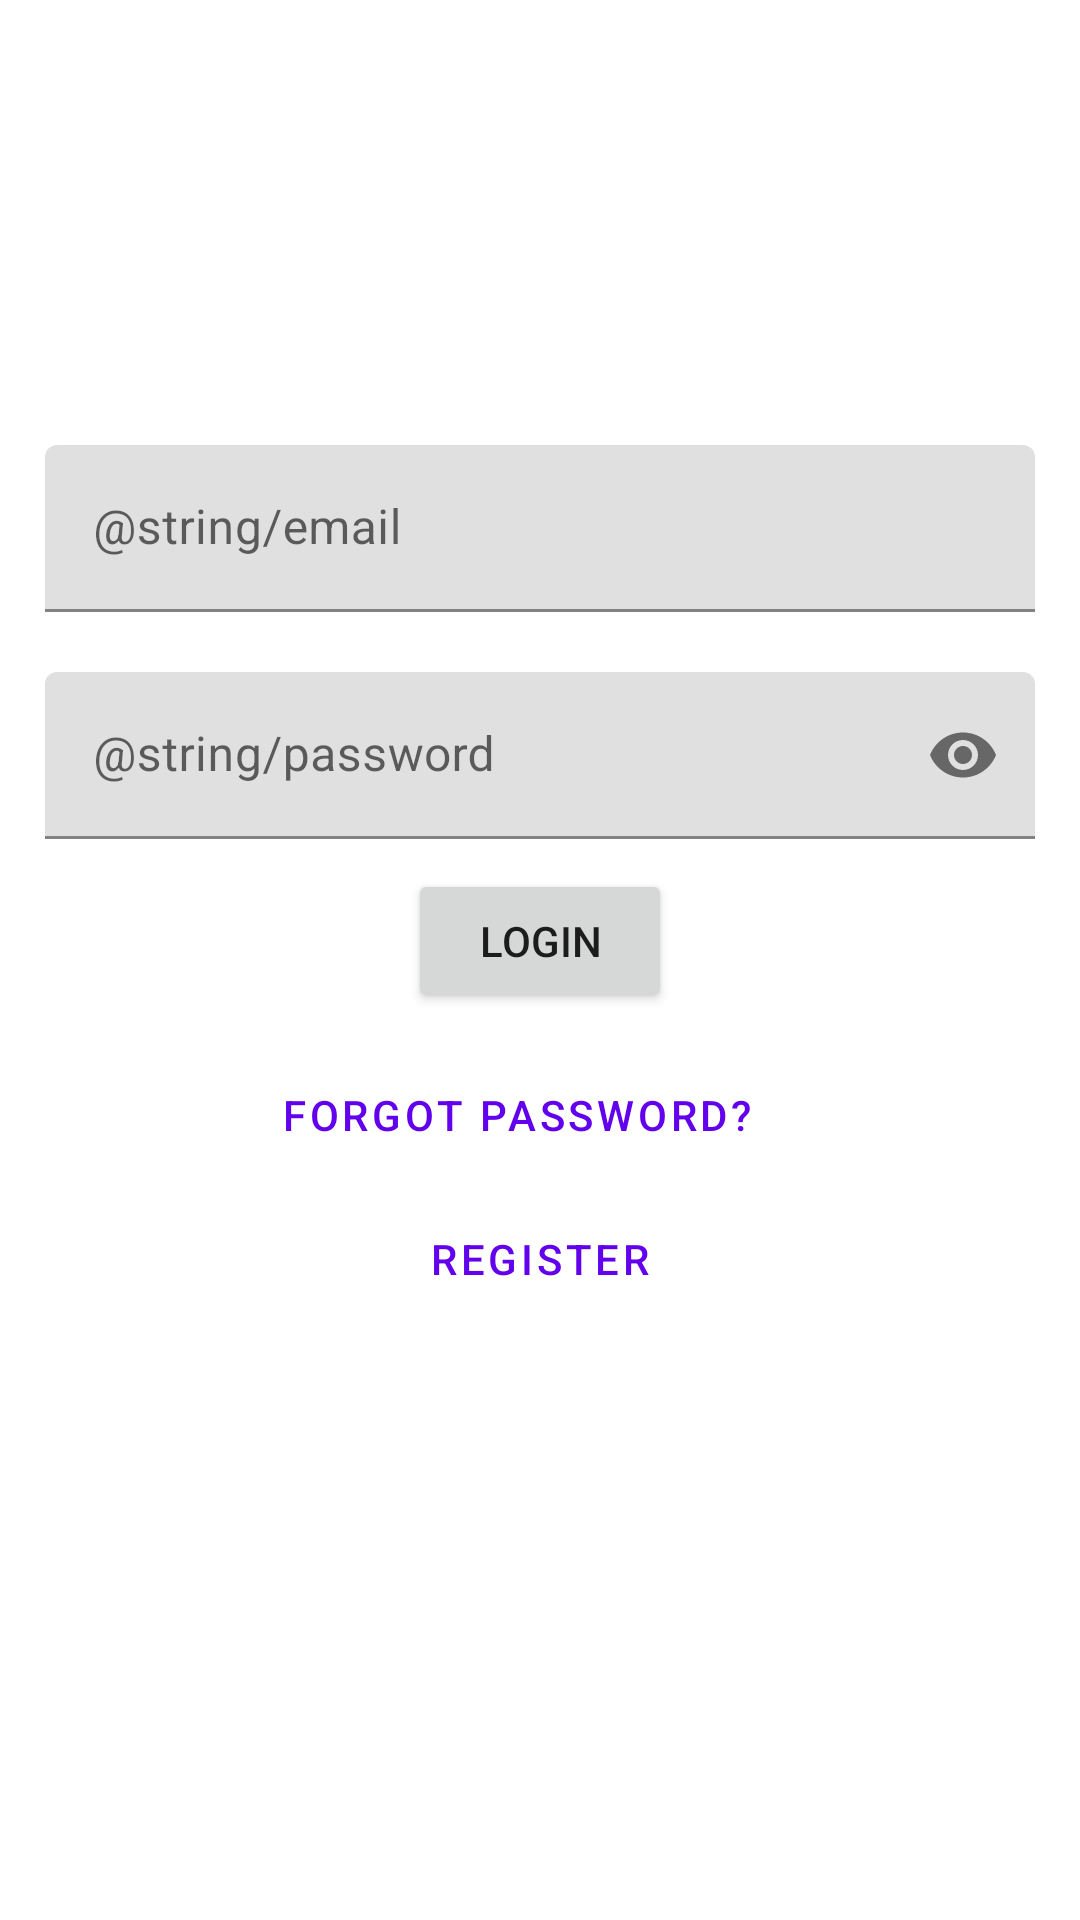

The Android layout XML behind this screen, and the referenced resources:
<!-- AndroidManifest.xml: application theme Theme.Chefai -->
<!-- res/layout/activity_main.xml -->
<?xml version="1.0" encoding="utf-8"?>
<RelativeLayout xmlns:android="http://schemas.android.com/apk/res/android"
    xmlns:app="http://schemas.android.com/apk/res-auto"
    xmlns:tools="http://schemas.android.com/tools"
    android:layout_width="match_parent"
    android:layout_height="match_parent"
    android:layout_gravity="center"
    android:gravity="center"
    android:orientation="vertical"
    tools:context=".Views.MainActivity">

    <LinearLayout
        android:id="@+id/LoginContainer"
        android:layout_width="match_parent"
        android:layout_height="wrap_content"
        android:layout_margin="5dp"
        android:gravity="center"
        android:orientation="vertical">

        <com.google.android.material.textfield.TextInputLayout
            android:layout_width="match_parent"
            android:layout_height="wrap_content"
            android:hint="@string/email"
            android:padding="10dp"
            app:endIconMode="clear_text">

            <com.google.android.material.textfield.TextInputEditText
                android:id="@+id/email"
                android:layout_width="match_parent"
                android:layout_height="wrap_content" />
        </com.google.android.material.textfield.TextInputLayout>

        <com.google.android.material.textfield.TextInputLayout
            android:layout_width="match_parent"
            android:layout_height="wrap_content"
            android:hint="@string/password"
            android:padding="10dp"
            app:endIconMode="password_toggle">

            <com.google.android.material.textfield.TextInputEditText
                android:id="@+id/password"
                android:layout_width="match_parent"
                android:layout_height="wrap_content"
                android:inputType="textPassword" />
        </com.google.android.material.textfield.TextInputLayout>

        <Button
            android:id="@+id/loginBtn"
            android:layout_width="wrap_content"
            android:layout_height="wrap_content"
            android:padding="10dp"
            android:text="Login" />

        <LinearLayout
            android:layout_width="match_parent"
            android:layout_height="wrap_content"
            android:layout_margin="10dp"
            android:gravity="center"
            android:orientation="vertical">

            <com.google.android.material.button.MaterialButton
                android:id="@+id/resetPassword"
                style="?attr/borderlessButtonStyle"
                android:layout_width="wrap_content"
                android:layout_height="wrap_content"
                android:layout_marginEnd="8dp"
                android:text="Forgot Password?" />


            <com.google.android.material.button.MaterialButton
                android:id="@+id/register"
                style="?attr/borderlessButtonStyle"
                android:layout_width="wrap_content"
                android:layout_height="wrap_content"
                android:text="Register" />

        </LinearLayout>

        
        <com.google.android.material.progressindicator.CircularProgressIndicator
            android:id="@+id/progress_circular"
            android:layout_width="wrap_content"
            android:layout_height="wrap_content"
            android:indeterminate="true"
            android:visibility="invisible" />
    </LinearLayout>


</RelativeLayout>
<!-- resources referenced by this layout -->
<resources>
  <style name="Theme.Chefai" parent="Theme.MaterialComponents.DayNight.DarkActionBar">
          
          <item name="colorPrimary">@color/purple_500</item>
          <item name="colorPrimaryVariant">@color/purple_700</item>
          <item name="colorOnPrimary">@color/white</item>
          
          <item name="colorSecondary">@color/teal_200</item>
          <item name="colorSecondaryVariant">@color/teal_700</item>
          <item name="colorOnSecondary">@color/black</item>
          
          <item name="android:statusBarColor" tools:targetApi="l">?attr/colorPrimaryVariant</item>
          
      </style>
  <!-- not gathered from this repository: default colours our renderer supplied (Android Studio template values) -->
  <color name="purple_500">#FF6200EE</color>
  <color name="purple_700">#FF3700B3</color>
  <color name="teal_200">#FF03DAC5</color>
  <color name="teal_700">#FF018786</color>
  <color name="black">#FF000000</color>
  <color name="white">#FFFFFFFF</color>
</resources>
